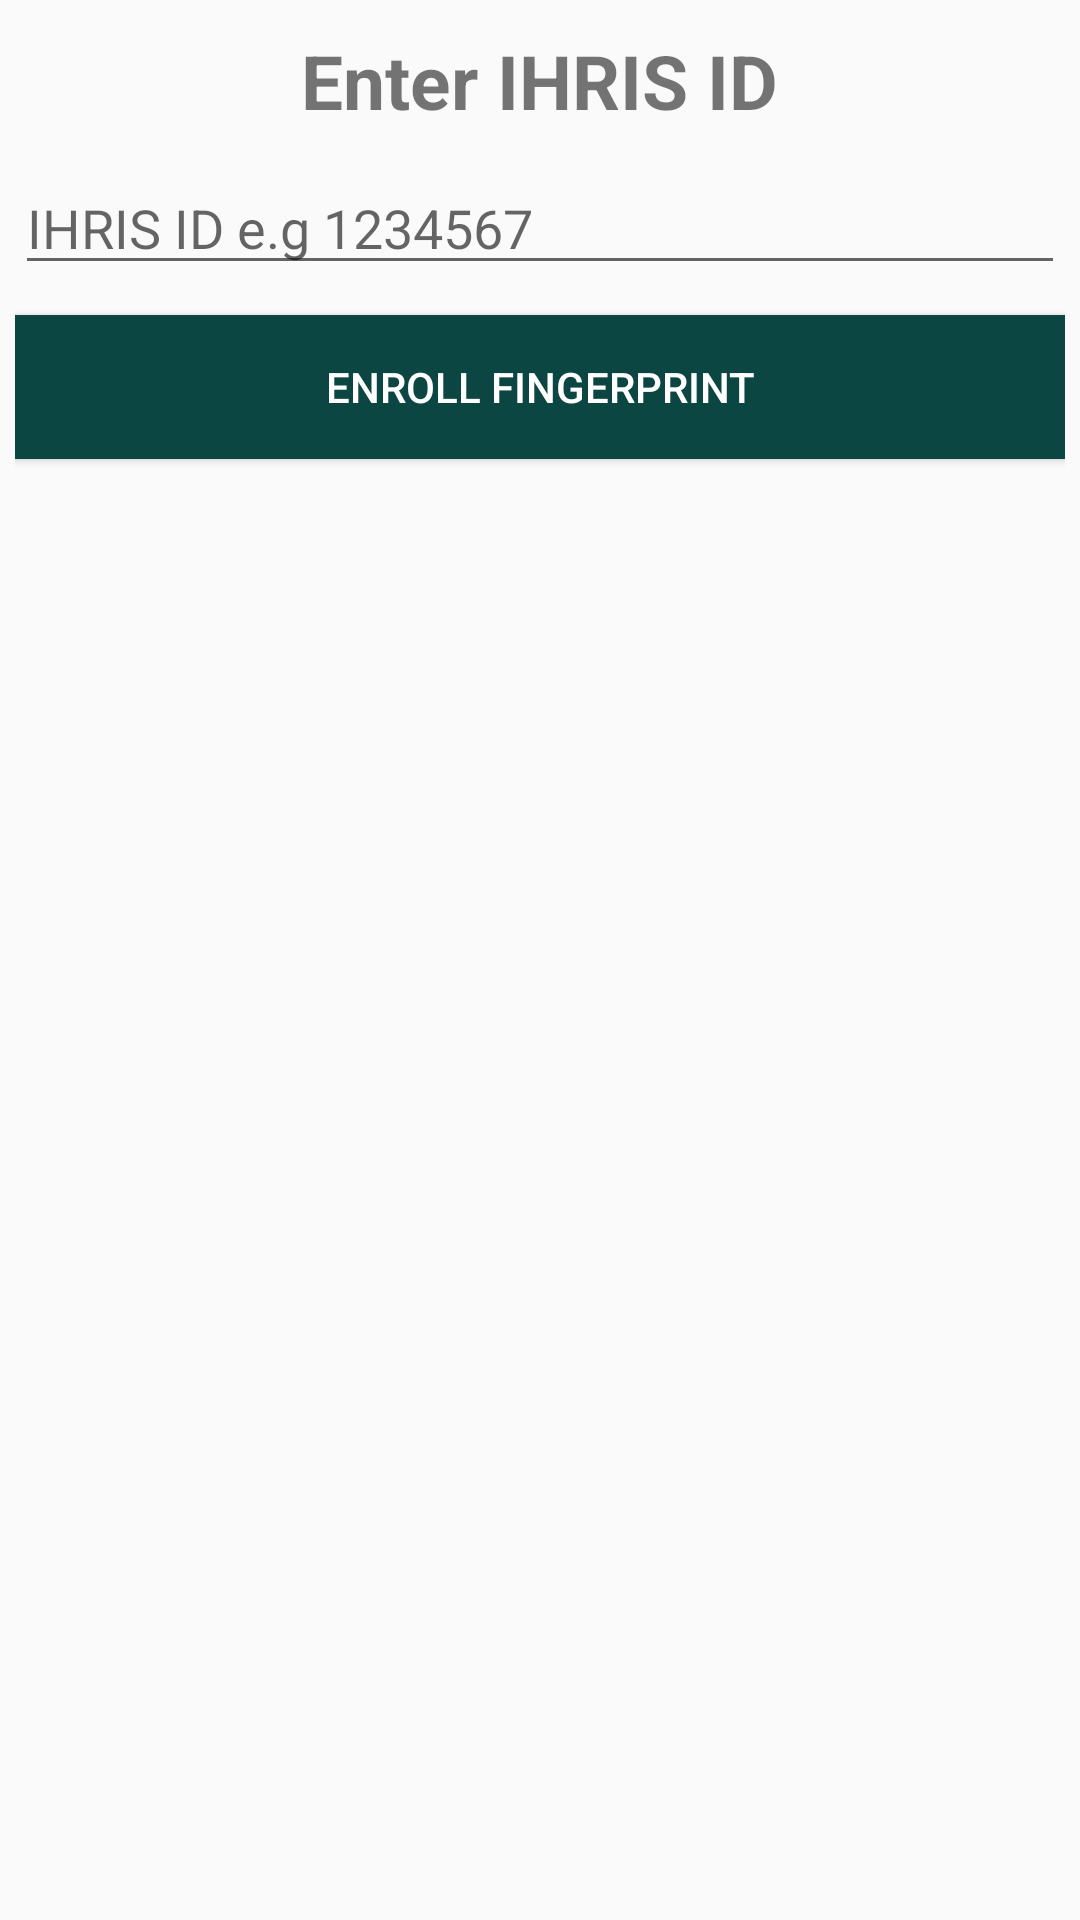

The Android layout XML behind this screen, and the referenced resources:
<!-- AndroidManifest.xml: application theme AppTheme.NoActionBar -->
<!-- res/layout/dialog_enroll.xml -->
<?xml version="1.0" encoding="utf-8"?>
<LinearLayout xmlns:android="http://schemas.android.com/apk/res/android"
    android:layout_width="match_parent"
    android:layout_height="match_parent"
    android:orientation="vertical"
    android:padding="5dp">

    <TextView
        android:id="@+id/textView"
        android:layout_width="wrap_content"
        android:layout_height="wrap_content"
        android:layout_gravity="center"
        android:layout_marginTop="5dp"
        android:text="Enter IHRIS ID"
        android:textSize="25sp"
        android:textStyle="bold" />

    <EditText
        android:id="@+id/et_ihrispid"
        android:layout_width="match_parent"
        android:layout_height="wrap_content"
        android:layout_marginTop="10dp"
        android:ems="10"
        android:hint="IHRIS ID e.g 1234567"
        android:inputType="number" />



    <Button
        android:id="@+id/btnEnroll"
        android:layout_width="match_parent"
        android:layout_height="wrap_content"
        android:layout_marginTop="10dp"
        android:background="@color/colorAccent"
        android:text="Enroll Fingerprint"
        android:textColor="@android:color/white" />
</LinearLayout>
<!-- resources referenced by this layout -->
<resources>
  <color name="colorAccent">#0c4642</color>
  <style name="AppTheme.NoActionBar">
          <item name="windowActionBar">false</item>
          <item name="windowNoTitle">true</item>
      </style>
</resources>
